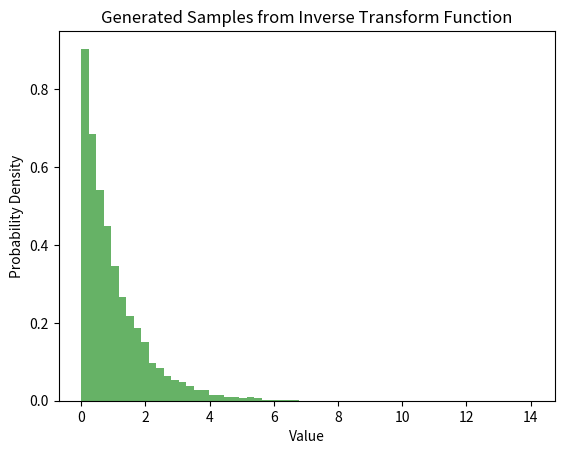

Python code for this plot:
# Given the exponential CDF: F(x) = 1 - e^(-λx),
# The inverse CDF: F^(-1)(X) = Y = -ln(1 - X) / λ.

import numpy as np
import matplotlib.pyplot as plt

Lambda = 1
num_samples = 10000

def inverse_transform(X, Lambda):
    return -np.log(1 - X) / Lambda

output = [inverse_transform(np.random.rand(), Lambda) for _ in range(num_samples)]

sample_mean = np.mean(output)
sample_variance = np.var(output)

theoretical_mean = 1 / Lambda
theoretical_variance = 1 / (Lambda ** 2)

print(f"Lambda = {Lambda}")
print(f"Sample Mean: {sample_mean:.4f}, Theoretical Mean: {theoretical_mean:.4f}")
print(f"Sample Variance: {sample_variance:.4f}, Theoretical Variance: {theoretical_variance:.4f}")

plt.hist(output, bins=60, density=True, alpha=0.6, color='g')
plt.xlabel('Value')
plt.ylabel('Probability Density')
plt.title('Generated Samples from Inverse Transform Function')
plt.show()






# Importing necessary libraries
# numpy is used for performing mathematical calculations, generating random numbers, and working with arrays
# matplotlib is used to plot a histogram, which visually represents the distribution of generated samples

# Parameters for the exponential distribution
# Lambda: The rate parameter of the exponential distribution, determining the rate of decay
# - Here, Lambda is set to 1, which means the average interval between events is 1
# - A higher Lambda results in a quicker decay, concentrating values closer to zero
# - A lower Lambda spreads values out more, indicating a slower decay rate

# num_samples: Specifies the total number of random variates (samples) to generate
# - Setting num_samples to a high value (e.g., 10,000) produces a larger dataset
# - A larger sample size gives more reliable estimates for the sample mean and variance,
#   making them closer to the theoretical mean and variance for the exponential distribution

# Define the inverse transform function for an exponential distribution
# - This function takes a uniform random variable X (generated between 0 and 1) and the rate parameter Lambda
# - It returns a random variate that follows an exponential distribution using the inverse transform method
# - The formula for the inverse transform for an exponential distribution is: -log(1 - X) / Lambda
#   where:
#   - X is a random number between 0 and 1, generated uniformly
#   - Lambda is the rate parameter, influencing the scale of the distribution

# Generate random variates from the exponential distribution
# - For each sample, generate a uniform random number between 0 and 1 using np.random.rand()
# - Apply the inverse transform to generate an exponential random variate
# - Append each generated variate to the output list, creating an array of 10,000 samples following an exponential distribution

# Calculate the sample mean and variance of the generated samples
# - Sample mean: The average value of all generated samples, computed with np.mean()
# - Sample variance: The spread of the generated samples around the mean, calculated with np.var()
# - Calculating these sample statistics helps verify if the generated samples approximate the theoretical values

# Calculate theoretical mean and variance for the exponential distribution
# - Theoretical Mean for an exponential distribution is given by 1 / Lambda
#   - This represents the expected value (average) of the distribution
# - Theoretical Variance is given by 1 / (Lambda ** 2)
#   - This indicates the expected spread of values around the mean
# - These theoretical values serve as benchmarks to compare against the sample mean and variance

# Print the results in a formatted output
# - Display Lambda, sample mean, theoretical mean, sample variance, and theoretical variance for easy comparison
# - The closer the sample statistics are to the theoretical values, the more accurately the samples represent the exponential distribution

# Histogram of generated exponential random variates
# Shows probability density of values generated using inverse transform method
# Characteristic exponential decay: high frequency near zero, decreases as values increase
# Y-axis: Probability Density (normalized), X-axis: Value of variates
# 60 bins provide detail, showing smooth decay pattern typical of exponential distribution
# Title indicates data generation method: inverse transform function
